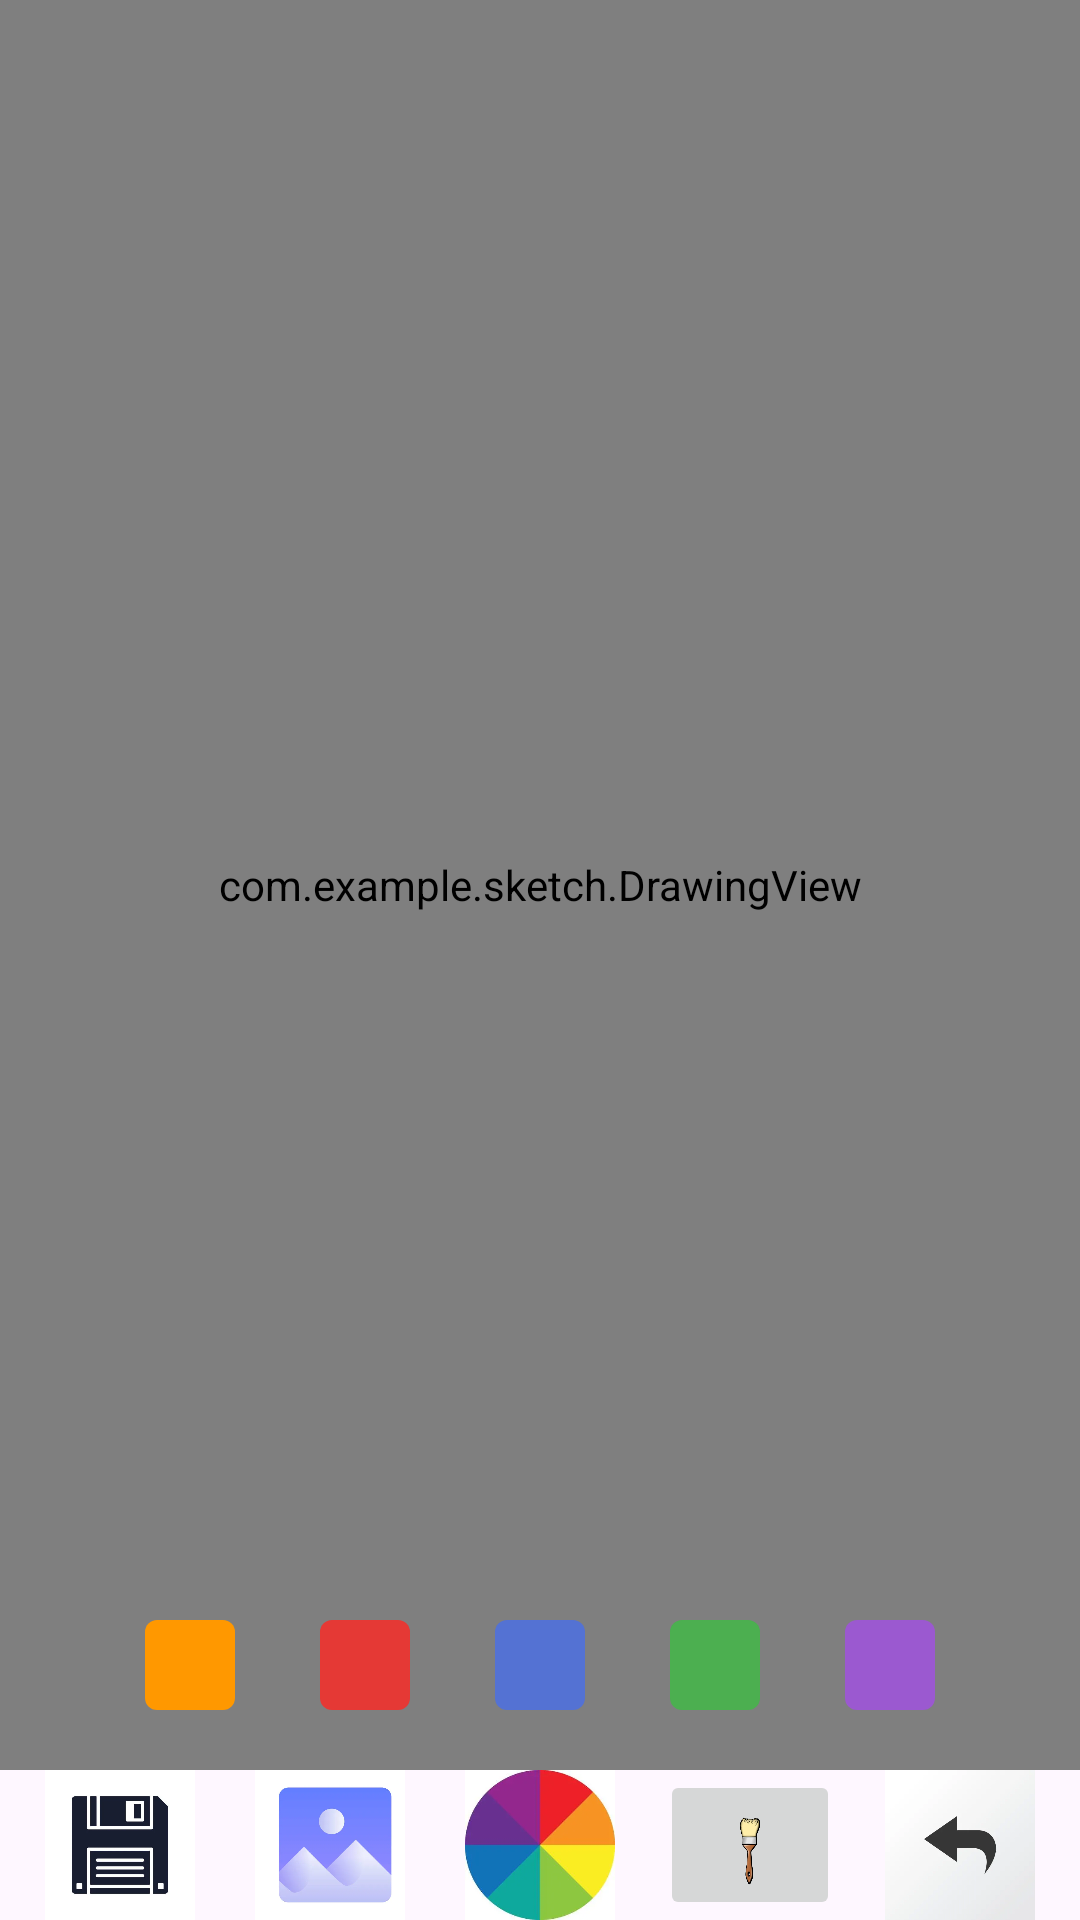

Produce the Android XML layout that renders to this screen, including the resource entries it uses.
<!-- AndroidManifest.xml: application theme Theme.Sketch -->
<!-- res/layout/activity_main.xml -->
<?xml version="1.0" encoding="utf-8"?>
<androidx.constraintlayout.widget.ConstraintLayout xmlns:android="http://schemas.android.com/apk/res/android"
    xmlns:app="http://schemas.android.com/apk/res-auto"
    xmlns:tools="http://schemas.android.com/tools"
    android:id="@+id/main"
    android:layout_width="match_parent"
    android:layout_height="match_parent"
    tools:context=".MainActivity">

    <androidx.constraintlayout.widget.ConstraintLayout
        android:id="@+id/constraint_layout1"
        android:layout_width="0dp"
        android:layout_height="0dp"
        app:layout_constraintTop_toTopOf="parent"
        app:layout_constraintBottom_toTopOf="@id/save_button"
        app:layout_constraintStart_toStartOf="parent"
        app:layout_constraintEnd_toEndOf="parent">

        <ImageView
            android:id="@+id/image_view"
            android:layout_width="match_parent"
            android:layout_height="match_parent"
            android:contentDescription="@string/image_view_desc"
            android:scaleType="centerCrop" />

        <com.example.sketch.DrawingView
            android:id="@+id/drawing_view"
            android:layout_width="match_parent"
            android:layout_height="match_parent" />

    </androidx.constraintlayout.widget.ConstraintLayout>

    <androidx.constraintlayout.widget.ConstraintLayout
        android:id="@+id/constraint_layout"
        android:layout_width="match_parent"
        android:layout_height="wrap_content"
        android:padding="20dp"
        app:layout_constraintBottom_toTopOf="@id/color_picker_button"
        app:layout_constraintEnd_toEndOf="parent"
        app:layout_constraintHorizontal_bias="1.0"
        app:layout_constraintStart_toStartOf="parent">

        <ImageButton
            android:id="@+id/orange_button"
            android:layout_width="30dp"
            android:layout_height="30dp"
            android:background="@drawable/orange_bg"
            android:contentDescription="@string/orange_color_desc"
            app:layout_constraintBottom_toBottomOf="parent"
            app:layout_constraintEnd_toStartOf="@id/red_button"
            app:layout_constraintStart_toStartOf="parent"
            app:layout_constraintTop_toTopOf="parent" />

        <ImageButton
            android:id="@+id/red_button"
            android:layout_width="30dp"
            android:layout_height="30dp"
            android:background="@drawable/red_bg"
            android:contentDescription="@string/red_color_desc"
            app:layout_constraintBottom_toBottomOf="parent"
            app:layout_constraintEnd_toStartOf="@id/blue_button"
            app:layout_constraintStart_toEndOf="@id/orange_button"
            app:layout_constraintTop_toTopOf="parent" />

        <ImageButton
            android:id="@+id/blue_button"
            android:layout_width="30dp"
            android:layout_height="30dp"
            android:background="@drawable/blue_bg"
            android:contentDescription="@string/blue_color_desc"
            android:scaleType="centerCrop"
            app:layout_constraintBottom_toBottomOf="parent"
            app:layout_constraintEnd_toStartOf="@id/green_button"
            app:layout_constraintStart_toEndOf="@id/red_button"
            app:layout_constraintTop_toTopOf="parent" />

        <ImageButton
            android:id="@+id/green_button"
            android:layout_width="30dp"
            android:layout_height="30dp"
            android:background="@drawable/green_bg"
            android:contentDescription="@string/green_color_desc"
            app:layout_constraintBottom_toBottomOf="parent"
            app:layout_constraintEnd_toStartOf="@id/purple_button"
            app:layout_constraintStart_toEndOf="@id/blue_button"
            app:layout_constraintTop_toTopOf="parent" />

        <ImageButton
            android:id="@+id/purple_button"
            android:layout_width="30dp"
            android:layout_height="30dp"
            android:background="@drawable/purple_bg"
            android:contentDescription="@string/purple_color_desc"
            app:layout_constraintBottom_toBottomOf="parent"
            app:layout_constraintEnd_toEndOf="parent"
            app:layout_constraintStart_toEndOf="@id/green_button"
            app:layout_constraintTop_toTopOf="parent" />

    </androidx.constraintlayout.widget.ConstraintLayout>

    <androidx.appcompat.widget.AppCompatImageButton
        android:id="@+id/save_button"
        android:layout_width="60dp"
        android:layout_height="50dp"
        android:background="@null"
        android:contentDescription="@string/save_button_desc"
        android:scaleType="centerInside"
        android:src="@drawable/ic_save"
        app:layout_constraintBottom_toBottomOf="parent"
        app:layout_constraintEnd_toStartOf="@id/gallery_button"
        app:layout_constraintStart_toStartOf="parent" />

    <androidx.appcompat.widget.AppCompatImageButton
        android:id="@+id/gallery_button"
        android:layout_width="60dp"
        android:layout_height="50dp"
        android:background="@null"
        android:contentDescription="@string/gallery_button_desc"
        android:scaleType="centerInside"
        android:src="@drawable/ic_gallery"
        app:layout_constraintBottom_toBottomOf="parent"
        app:layout_constraintEnd_toStartOf="@id/color_picker_button"
        app:layout_constraintStart_toEndOf="@id/save_button" />

    <androidx.appcompat.widget.AppCompatImageButton
        android:id="@+id/color_picker_button"
        android:layout_width="60dp"
        android:layout_height="50dp"
        android:background="@null"
        android:contentDescription="@string/color_button_desc"
        android:scaleType="centerInside"
        android:src="@drawable/ic_color"
        app:layout_constraintBottom_toBottomOf="parent"
        app:layout_constraintEnd_toStartOf="@id/brush_button"
        app:layout_constraintStart_toEndOf="@id/gallery_button" />

    <androidx.appcompat.widget.AppCompatImageButton
        android:id="@+id/brush_button"
        android:layout_width="60dp"
        android:layout_height="50dp"
        android:contentDescription="@string/brush_button_desc"
        android:scaleType="fitXY"
        android:src="@drawable/ic_brush"
        app:layout_constraintBottom_toBottomOf="parent"
        app:layout_constraintEnd_toStartOf="@id/undo_button"
        app:layout_constraintStart_toEndOf="@id/color_picker_button" />

    <androidx.appcompat.widget.AppCompatImageButton
        android:id="@+id/undo_button"
        android:layout_width="60dp"
        android:layout_height="50dp"
        android:background="@null"
        android:contentDescription="@string/undo_button_desc"
        android:scaleType="centerInside"
        android:src="@drawable/ic_undo"
        app:layout_constraintBottom_toBottomOf="parent"
        app:layout_constraintEnd_toEndOf="parent"
        app:layout_constraintStart_toEndOf="@id/brush_button" />

</androidx.constraintlayout.widget.ConstraintLayout>
<!-- resources referenced by this layout -->
<resources>
  <!-- drawable blue_bg (drawable) -->
  <?xml version="1.0" encoding="utf-8"?>
  <selector xmlns:android="http://schemas.android.com/apk/res/android">
  
      
      <item android:state_pressed="true" android:state_focused="true">
          <shape android:shape="rectangle">
              <solid android:color="#0D47A1"/>
              <corners android:radius="4dp"/>
          </shape>
      </item>
  
      
      <item android:state_pressed="true">
          <shape android:shape="rectangle">
              <solid android:color="#0D47A1"/>
              <corners android:radius="4dp"/>
          </shape>
      </item>
  
      
      <item>
          <shape android:shape="rectangle">
              <solid android:color="#5472D3"/>
              <corners android:radius="4dp"/>
          </shape>
      </item>
  
  </selector>
  <!-- drawable green_bg (drawable) -->
  <?xml version="1.0" encoding="utf-8"?>
  <selector xmlns:android="http://schemas.android.com/apk/res/android">
  
      
      <item android:state_pressed="true" android:state_focused="true">
          <shape android:shape="rectangle">
              <solid android:color="#2E7D32"/>
              <corners android:radius="4dp"/>
          </shape>
      </item>
  
      
      <item android:state_pressed="true">
          <shape android:shape="rectangle">
              <solid android:color="#2E7D32"/>
              <corners android:radius="4dp"/>
          </shape>
      </item>
  
      
      <item>
          <shape android:shape="rectangle">
              <solid android:color="#4CAF50"/>
              <corners android:radius="4dp"/>
          </shape>
      </item>
  
  </selector>
  <!-- drawable purple_bg (drawable) -->
  <?xml version="1.0" encoding="utf-8"?>
  <selector xmlns:android="http://schemas.android.com/apk/res/android">
  
      
      <item android:state_pressed="true" android:state_focused="true">
          <shape android:shape="rectangle">
              <solid android:color="#6A0DAD"/>
              <corners android:radius="4dp"/>
          </shape>
      </item>
  
      
      <item android:state_pressed="true">
          <shape android:shape="rectangle">
              <solid android:color="#6A0DAD"/>
              <corners android:radius="4dp"/>
          </shape>
      </item>
  
      
      <item>
          <shape android:shape="rectangle">
              <solid android:color="#9B59D0"/>
              <corners android:radius="4dp"/>
          </shape>
      </item>
  
  </selector>
  <!-- drawable red_bg (drawable) -->
  <?xml version="1.0" encoding="utf-8"?>
  <selector xmlns:android="http://schemas.android.com/apk/res/android">
  
      
      <item android:state_pressed="true" android:state_focused="true">
          <shape android:shape="rectangle">
              <solid android:color="#B71C1C"/>
              <corners android:radius="4dp"/>
          </shape>
      </item>
  
      
      <item android:state_pressed="true">
          <shape android:shape="rectangle">
              <solid android:color="#B71C1C"/>
              <corners android:radius="4dp"/>
          </shape>
      </item>
  
      
      <item>
          <shape android:shape="rectangle">
              <solid android:color="#E53935"/>
              <corners android:radius="4dp"/>
          </shape>
      </item>
  
  </selector>
  <string name="blue_color_desc">Blue color</string>
  <string name="brush_button_desc">Select brush</string>
  <string name="color_button_desc">Choose color</string>
  <string name="gallery_button_desc">Open gallery</string>
  <string name="green_color_desc">Green color</string>
  <string name="image_view_desc">Selected</string>
  <string name="orange_color_desc">Orange color</string>
  <string name="purple_color_desc">Purple color</string>
  <string name="red_color_desc">Red color</string>
  <string name="save_button_desc">Save drawing</string>
  <string name="undo_button_desc">Undo last action</string>
  
      // Color button descriptions on main activity
  <style name="Theme.Sketch" parent="Base.Theme.Sketch" />
  <style name="Base.Theme.Sketch" parent="Theme.Material3.DayNight.NoActionBar">
          
          
      </style>
</resources>
